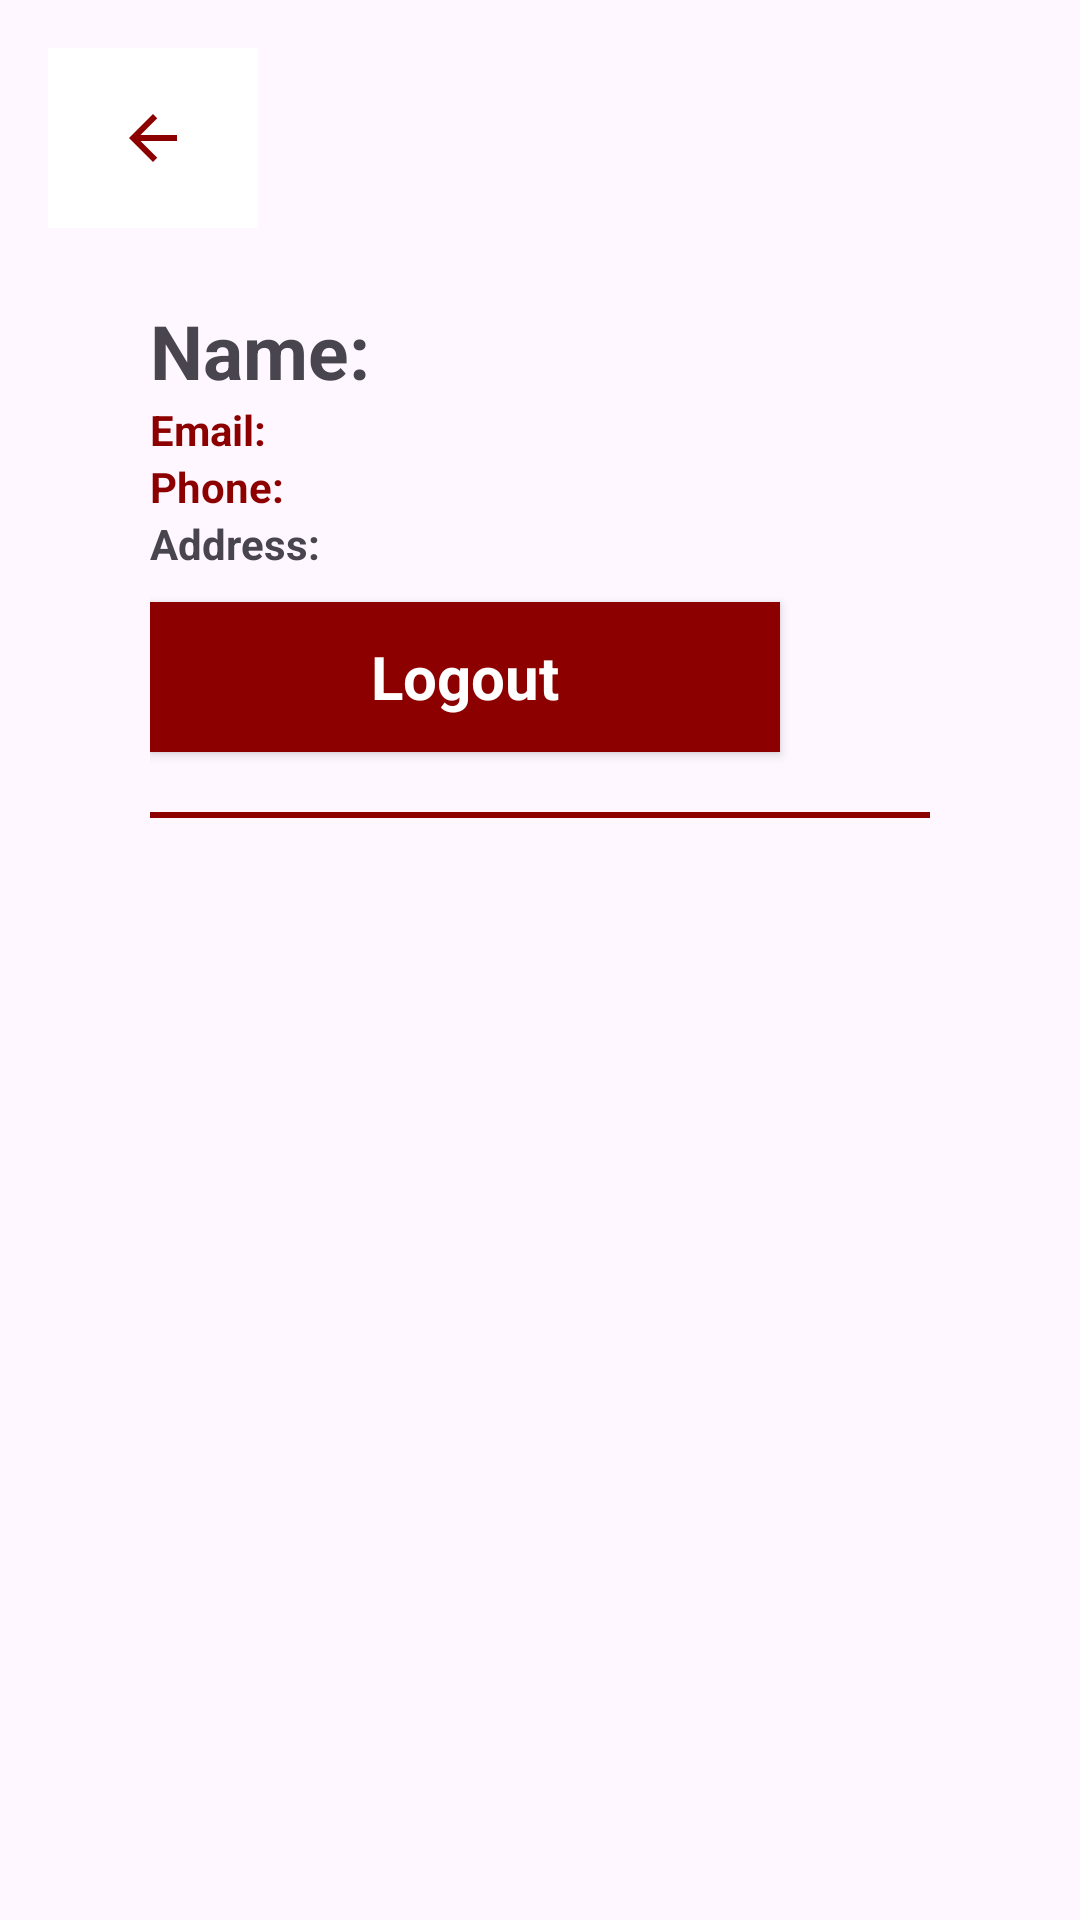

Write the Android layout XML for this screen, with the resource values it uses.
<!-- AndroidManifest.xml: application theme Theme.Meatme3 -->
<!-- res/layout/activity_account.xml -->
<?xml version="1.0" encoding="utf-8"?>
<RelativeLayout xmlns:android="http://schemas.android.com/apk/res/android"
    xmlns:app="http://schemas.android.com/apk/res-auto"
    xmlns:tools="http://schemas.android.com/tools"
    android:layout_width="match_parent"
    android:layout_height="match_parent"
    android:orientation="vertical"
    tools:context=".account">


    
    <ImageButton
        android:id="@+id/backbutton"
        android:layout_width="70dp"
        android:layout_height="60dp"
        android:layout_marginStart="16dp"
        android:layout_marginLeft="10dp"
        android:layout_marginTop="16dp"
        android:layout_marginEnd="16dp"
        android:layout_marginBottom="16dp"
        android:background="@color/white"
        android:src="@drawable/baseline_arrow_back_24" />
    



    <LinearLayout
        android:layout_marginLeft="50dp"
        android:layout_marginRight="50dp"
        android:layout_marginTop="100dp"
        android:layout_width="match_parent"
        android:layout_height="wrap_content"
        android:orientation="vertical">

        <TextView
            android:textStyle="bold"
            android:textSize="25dp"
            android:id="@+id/textViewName"
            android:layout_width="wrap_content"
            android:layout_height="wrap_content"
            android:text="Name: " />

        <TextView
            android:textColor="#8C0000"
            android:textStyle="bold"
            android:id="@+id/textViewEmail"
            android:layout_width="wrap_content"
            android:layout_height="wrap_content"
            android:text="Email: " />

        <TextView
            android:textColor="#8C0000"
            android:textStyle="bold"
            android:id="@+id/textViewPhone"
            android:layout_width="wrap_content"
            android:layout_height="wrap_content"
            android:text="Phone: " />

        <TextView
            android:textStyle="bold"
            android:id="@+id/textViewAddress"
            android:layout_width="wrap_content"
            android:layout_height="wrap_content"
            android:text="Address: " />

        <Button
            android:layout_marginTop="10dp"
            android:id="@+id/logout"
            android:layout_width="210dp"
            android:layout_height="50dp"
            android:text="Logout"
            android:background="#8C0000"
            android:textColor="@color/white"
            android:textStyle="bold"
            android:textSize="20dp"
            style="@android:style/Widget.Button" />

        <View
            android:layout_marginTop="20dp"
            android:layout_width="match_parent"
            android:layout_height="2dp"
            android:background="#8C0000" />



    </LinearLayout>



</RelativeLayout>
<!-- resources referenced by this layout -->
<resources>
  <!-- drawable baseline_arrow_back_24 (drawable) -->
  <vector android:autoMirrored="true" android:height="24dp"
      android:tint="#8C0000" android:viewportHeight="24"
      android:viewportWidth="24" android:width="24dp" xmlns:android="http://schemas.android.com/apk/res/android">
      <path android:fillColor="@android:color/white" android:pathData="M20,11H7.83l5.59,-5.59L12,4l-8,8 8,8 1.41,-1.41L7.83,13H20v-2z"/>
  </vector>
  <style name="Theme.Meatme3" parent="Base.Theme.Meatme3" />
  <style name="Base.Theme.Meatme3" parent="Theme.Material3.DayNight.NoActionBar">
          
           <item name="colorPrimary">#8C0000</item>
      </style>
  <!-- not gathered from this repository: default colours our renderer supplied (Android Studio template values) -->
  <color name="white">#FFFFFFFF</color>
</resources>
